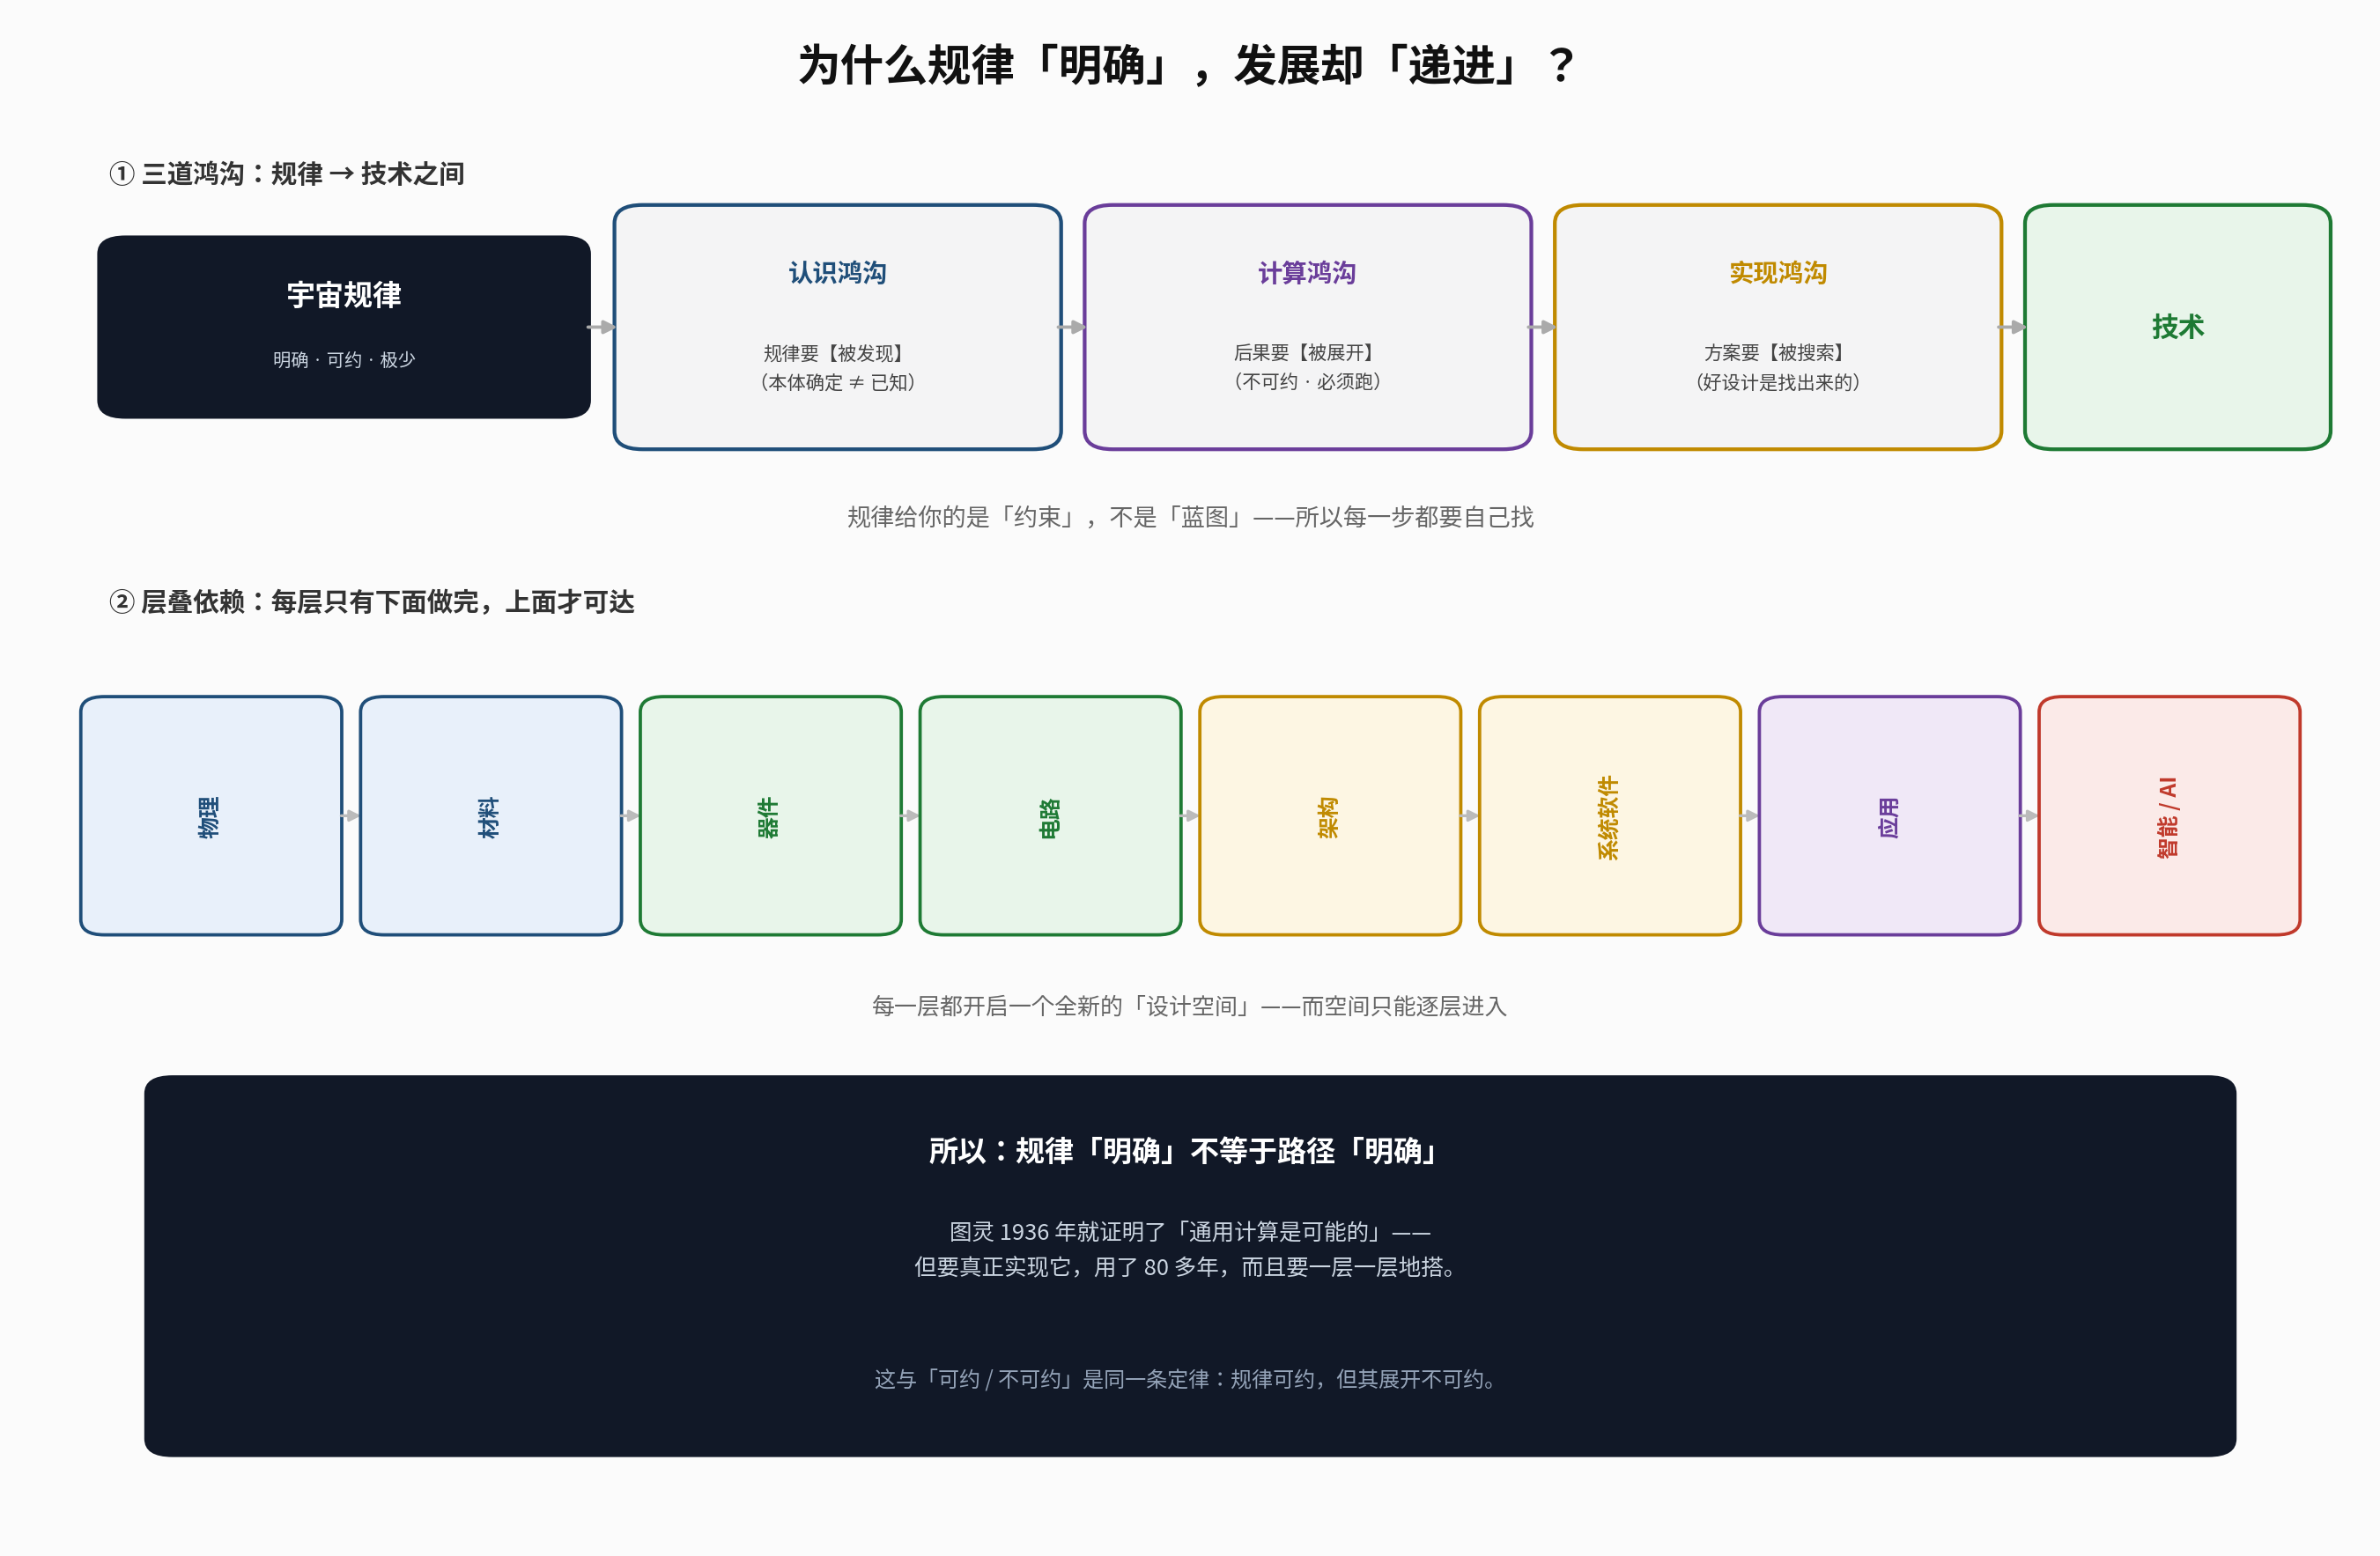

Write the Python code that produced this figure.
# -*- coding: utf-8 -*-
"""为什么规律"明确"而发展"递进"：三道鸿沟 + 层叠结构"""
import matplotlib
matplotlib.use("Agg")
import matplotlib.pyplot as plt
from matplotlib import font_manager
from matplotlib.patches import FancyBboxPatch, FancyArrowPatch

FONT = "/usr/share/fonts/opentype/noto/NotoSansCJK-Regular.ttc"
FONT_B = "/usr/share/fonts/opentype/noto/NotoSansCJK-Bold.ttc"
font_manager.fontManager.addfont(FONT)
font_manager.fontManager.addfont(FONT_B)
plt.rcParams["font.sans-serif"] = ["Noto Sans CJK SC", "Noto Sans CJK JP"]
plt.rcParams["axes.unicode_minus"] = False

fig, ax = plt.subplots(figsize=(16, 10.5), dpi=170)
ax.set_xlim(0, 100); ax.set_ylim(0, 100); ax.axis("off")
fig.patch.set_facecolor("#fbfbfb")

DARK = "#111827"; PURPLE = "#6a3d9a"; BLUE = "#1f4e79"
GOLD = "#c08a00"; GREEN = "#1e7a34"

ax.text(50, 96.5, "为什么规律「明确」，发展却「递进」？",
        ha="center", va="center", fontsize=21, fontweight="bold", color="#111")

# ===== 上半：三道鸿沟 =====
ax.text(4, 89.5, "① 三道鸿沟：规律 → 技术之间", ha="left", va="center",
        fontsize=12.5, fontweight="bold", color="#333")

# 起点
ax.add_patch(FancyBboxPatch((4, 74), 20, 11,
    boxstyle="round,pad=0.5,rounding_size=1.2", fc=DARK, ec="none"))
ax.text(14, 81.5, "宇宙规律", ha="center", va="center", fontsize=14,
        fontweight="bold", color="white")
ax.text(14, 77.3, "明确 · 可约 · 极少", ha="center", va="center",
        fontsize=8.6, color="#cbd5e1")

gaps = [
    ("认识鸿沟", "规律要【被发现】\n（本体确定 ≠ 已知）", BLUE),
    ("计算鸿沟", "后果要【被展开】\n（不可约 · 必须跑）", PURPLE),
    ("实现鸿沟", "方案要【被搜索】\n（好设计是找出来的）", GOLD),
]
x = 26
for name, desc, c in gaps:
    ax.add_patch(FancyBboxPatch((x, 72), 18, 15,
        boxstyle="round,pad=0.5,rounding_size=1.2", fc="#f4f4f5", ec=c, lw=1.8))
    ax.text(x+9, 83.0, name, ha="center", va="center", fontsize=12,
            fontweight="bold", color=c)
    ax.text(x+9, 76.8, desc, ha="center", va="center", fontsize=9.0,
            color="#444", linespacing=1.6)
    ax.add_patch(FancyArrowPatch((x-1.8, 79.5), (x-0.2, 79.5),
        arrowstyle="-|>", mutation_scale=13, color="#aaa", lw=1.6))
    x += 20

# 终点
ax.add_patch(FancyBboxPatch((86, 72), 12, 15,
    boxstyle="round,pad=0.5,rounding_size=1.2", fc="#e8f5ea", ec=GREEN, lw=1.8))
ax.text(92, 79.5, "技术", ha="center", va="center", fontsize=13,
        fontweight="bold", color=GREEN)
ax.add_patch(FancyArrowPatch((84.2, 79.5), (85.8, 79.5),
    arrowstyle="-|>", mutation_scale=13, color="#aaa", lw=1.6))

ax.text(50, 67.0, "规律给你的是「约束」，不是「蓝图」——所以每一步都要自己找",
        ha="center", va="center", fontsize=11.5, style="italic", color="#666")

# ===== 下半：层叠结构 =====
ax.text(4, 61.5, "② 层叠依赖：每层只有下面做完，上面才可达", ha="left", va="center",
        fontsize=12.5, fontweight="bold", color="#333")

layers = [
    ("物理", "#e8f0fa", BLUE), ("材料", "#e8f0fa", BLUE),
    ("器件", "#e8f5ea", GREEN), ("电路", "#e8f5ea", GREEN),
    ("架构", "#fdf6e3", GOLD), ("系统软件", "#fdf6e3", GOLD),
    ("应用", "#f0e8f7", PURPLE), ("智能 / AI", "#fbeae8", "#c0392b"),
]
bw, bh, gap = 10.5, 15, 1.4
total = len(layers)*bw + (len(layers)-1)*gap
x0 = (100-total)/2
for i, (name, bg, c) in enumerate(layers):
    xx = x0 + i*(bw+gap)
    ax.add_patch(FancyBboxPatch((xx, 40), bw, bh,
        boxstyle="round,pad=0.3,rounding_size=1.0", fc=bg, ec=c, lw=1.6))
    ax.text(xx+bw/2, 47.5, name, ha="center", va="center", fontsize=10.5,
            fontweight="bold", color=c, rotation=90)
    if i < len(layers)-1:
        ax.add_patch(FancyArrowPatch((xx+bw+0.1, 47.5), (xx+bw+gap-0.1, 47.5),
            arrowstyle="-|>", mutation_scale=11, color="#bbb", lw=1.4))

ax.text(50, 35.0, "每一层都开启一个全新的「设计空间」——而空间只能逐层进入",
        ha="center", va="center", fontsize=11, color="#666")

# ===== 底部 =====
ax.add_patch(FancyBboxPatch((6, 6.0), 88, 24,
    boxstyle="round,pad=0.5,rounding_size=1.2", fc="#111827", ec="none"))
ax.text(50, 25.5, "所以：规律「明确」不等于路径「明确」",
        ha="center", va="center", fontsize=14, fontweight="bold", color="white")
ax.text(50, 19.0,
        "图灵 1936 年就证明了「通用计算是可能的」——\n"
        "但要真正实现它，用了 80 多年，而且要一层一层地搭。",
        ha="center", va="center", fontsize=10.8, color="#cbd5e1", linespacing=1.7)
ax.text(50, 10.5,
        "这与「可约 / 不可约」是同一条定律：规律可约，但其展开不可约。",
        ha="center", va="center", fontsize=10.2, color="#94a3b8", style="italic")

plt.tight_layout()
out = "/tmp/why_incremental.png"
plt.savefig(out, facecolor=fig.get_facecolor(), bbox_inches="tight")
print("saved:", out)
